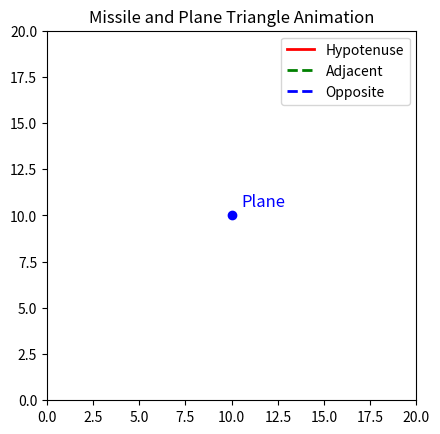

Recreate this plot in Python.
import math
import random
import matplotlib.pyplot as plt
import matplotlib.animation as animation

# plane coordinates (fixed)
planeCo = (10, 10)

fig, ax = plt.subplots()
ax.set_xlim(0, 20)
ax.set_ylim(0, 20)
ax.set_aspect('equal')
ax.set_title("Missile and Plane Triangle Animation")

# Lines for hypotenuse, adjacent, and opposite sides
hyp_line, = ax.plot([], [], 'r-', lw=2, label="Hypotenuse", animated=True)
adj_line, = ax.plot([], [], 'g--', lw=2, label="Adjacent", animated=True)
opp_line, = ax.plot([], [], 'b--', lw=2, label="Opposite", animated=True)

# Plot the fixed plane point and add its label
plane_point, = ax.plot(planeCo[0], planeCo[1], 'bo')
plane_label = ax.text(planeCo[0] + 0.5, planeCo[1] + 0.5, "Plane", fontsize=12, color="blue")

# Create the missile point and label (initially empty) and mark them as animated
missile_point, = ax.plot([], [], 'ro', animated=True)
missile_label = ax.text(0, 0, "", animated=True, fontsize=12, color="red")

ax.legend()

def init():
    hyp_line.set_data([], [])
    adj_line.set_data([], [])
    opp_line.set_data([], [])
    missile_point.set_data([], [])
    missile_label.set_text("")
    return hyp_line, adj_line, opp_line, missile_point, missile_label

def animate(frame):
    # Update missileCo randomly
    missileCo = (random.randint(1, 10), random.randint(1, 10))
    
    # Hypotenuse: line from plane to missile
    hyp_line.set_data([planeCo[0], missileCo[0]], [planeCo[1], missileCo[1]])
    
    # Opposite side: vertical line from missile to plane's y-coordinate
    opp_line.set_data([missileCo[0], missileCo[0]], [missileCo[1], planeCo[1]])
    
    # Adjacent side: horizontal line from missile to plane's x-coordinate
    adj_line.set_data([missileCo[0], planeCo[0]], [planeCo[1], planeCo[1]])
    
    # Update the missile point and its label
    missile_point.set_data(missileCo[0], missileCo[1])
    missile_label.set_position((missileCo[0] + 0.5, missileCo[1] + 0.5))
    missile_label.set_text("Missile")
    
    ax.set_title(f"Missile: {missileCo}")
    return hyp_line, adj_line, opp_line, missile_point, missile_label

ani = animation.FuncAnimation(fig, animate, frames=100, init_func=init, interval=500, blit=True)
plt.show()